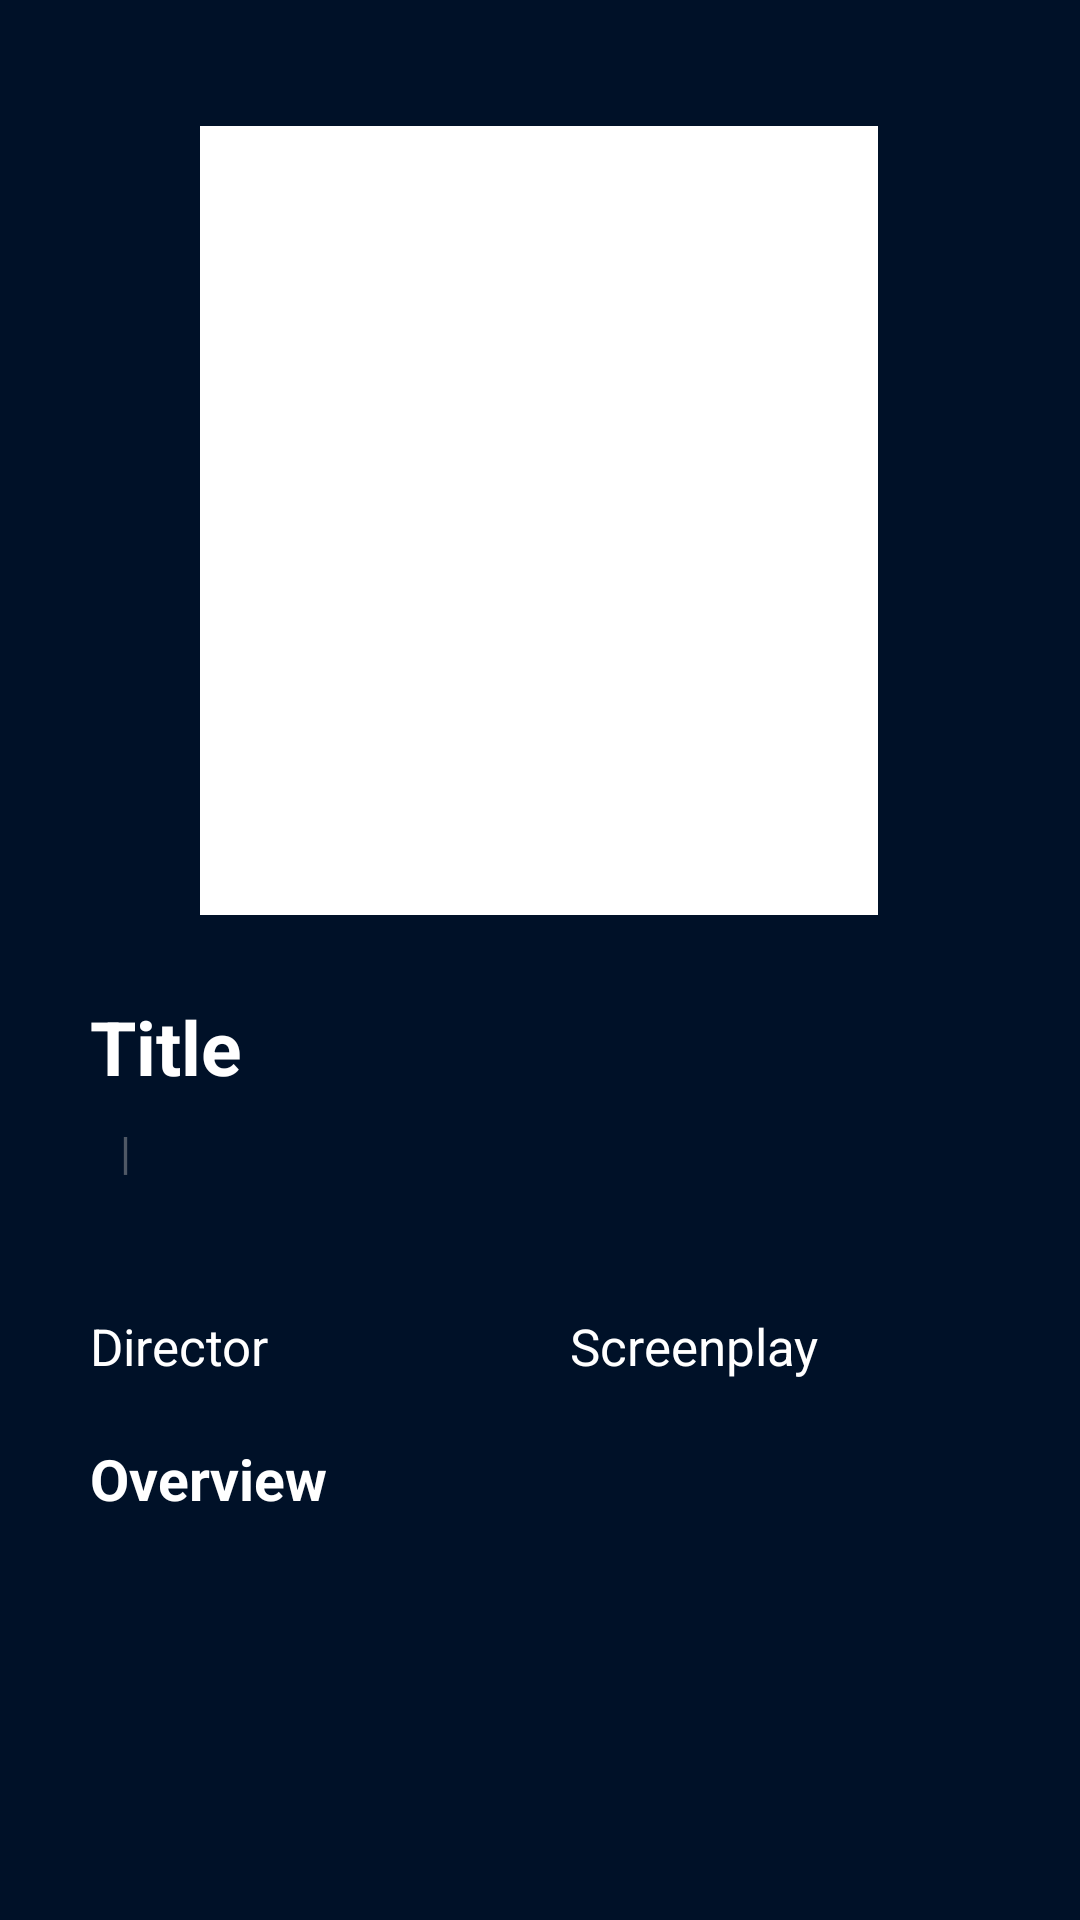

Android layout source for this screen:
<!-- AndroidManifest.xml: application theme Theme.SubmissionArchitectureComponent -->
<!-- res/layout/activity_detail_movie.xml -->
<?xml version="1.0" encoding="utf-8"?>
<ScrollView
    xmlns:android="http://schemas.android.com/apk/res/android"
    xmlns:app="http://schemas.android.com/apk/res-auto"
    xmlns:tools="http://schemas.android.com/tools"
    android:layout_width="match_parent"
    android:layout_height="match_parent"
    android:background="@color/blue_dark">


<androidx.constraintlayout.widget.ConstraintLayout
    android:layout_width="match_parent"
    android:layout_height="match_parent"
    android:background="@color/blue_dark"
    tools:context=".detail.DetailMovieActivity">


    <ProgressBar
        android:id="@+id/progress_bar"
        android:layout_width="wrap_content"
        android:layout_height="wrap_content"
        android:layout_gravity="center"
        android:layout_marginTop="316dp"
        app:layout_constraintEnd_toEndOf="parent"
        app:layout_constraintHorizontal_bias="0.523"
        app:layout_constraintStart_toStartOf="parent"
        app:layout_constraintTop_toTopOf="parent" />

    <com.google.android.material.imageview.ShapeableImageView
        android:id="@+id/imgMovie"
        android:layout_width="240dp"
        android:layout_height="277dp"
        android:padding="7dp"
        android:src="@color/white"
        app:layout_constraintBottom_toBottomOf="parent"
        app:layout_constraintEnd_toEndOf="parent"
        app:layout_constraintHorizontal_bias="0.498"
        app:layout_constraintStart_toStartOf="parent"
        app:layout_constraintTop_toTopOf="parent"
        app:layout_constraintVertical_bias="0.135"
        app:shapeAppearanceOverlay="@style/RoundedSquare" />

    <TextView
        android:id="@+id/tv_title"
        android:layout_width="wrap_content"
        android:layout_height="wrap_content"
        android:layout_marginStart="30dp"
        android:layout_marginTop="20dp"
        android:fontFamily="sans-serif"
        android:text="@string/title"
        android:textColor="@color/white"
        android:textSize="25sp"
        android:textStyle="bold"
        app:layout_constraintStart_toStartOf="parent"
        app:layout_constraintTop_toBottomOf="@+id/imgMovie" />

    <TextView
        android:id="@+id/tv_rilis"
        android:layout_width="wrap_content"
        android:layout_height="wrap_content"
        android:layout_marginTop="8dp"
        tools:text="@string/rilis"
        android:textColor="@color/placeholder"
        android:textSize="15sp"
        app:layout_constraintStart_toStartOf="@+id/tv_title"
        app:layout_constraintTop_toBottomOf="@+id/tv_title" />

    <TextView
        android:id="@+id/textView3"
        android:layout_width="wrap_content"
        android:layout_height="wrap_content"
        android:layout_marginStart="10dp"
        android:text="|"
        android:textSize="15sp"
        android:textColor="@color/placeholder"
        app:layout_constraintStart_toEndOf="@+id/tv_rilis"
        app:layout_constraintTop_toTopOf="@+id/tv_rilis" />

    <TextView
        android:id="@+id/tv_genre"
        android:layout_width="300dp"
        android:layout_height="wrap_content"
        android:layout_marginStart="10dp"
        android:ellipsize="end"
        android:maxLines="2"
        tools:text="@string/genre"
        android:textColor="@color/placeholder"
        android:textSize="15sp"
        app:layout_constraintStart_toEndOf="@+id/textView3"
        app:layout_constraintTop_toTopOf="@+id/textView3" />

    <TextView
        android:id="@+id/direktor"
        android:layout_width="wrap_content"
        android:layout_height="wrap_content"
        android:text="@string/director"
        android:textAlignment="center"
        android:textColor="@color/white"
        android:textSize="17sp"
        android:layout_marginTop="5dp"
        app:layout_constraintStart_toStartOf="@+id/tv_director"
        app:layout_constraintTop_toBottomOf="@+id/tv_director" />

    <TextView
        android:id="@+id/tv_director"
        android:layout_width="150dp"
        android:layout_height="wrap_content"
        android:layout_marginTop="18dp"
        tools:text="@string/director"
        android:maxLines="2"
        android:ellipsize="end"
        android:textColor="@color/placeholder"
        android:textSize="15sp"
        app:layout_constraintStart_toStartOf="@+id/tv_rilis"
        app:layout_constraintTop_toBottomOf="@+id/tv_rilis" />

    <TextView
        android:id="@+id/screen"
        android:layout_width="wrap_content"
        android:layout_height="wrap_content"
        android:layout_marginTop="5dp"
        android:text="@string/screenplay"
        android:textAlignment="center"
        android:textColor="@color/white"
        android:textSize="17sp"
        app:layout_constraintStart_toStartOf="@+id/tv_screen"
        app:layout_constraintTop_toBottomOf="@+id/tv_screen" />

    <TextView
        android:id="@+id/tv_screen"
        android:layout_width="200dp"
        android:layout_height="wrap_content"
        android:ellipsize="end"
        android:maxLines="2"
        tools:text="@string/screenplay"
        android:textColor="@color/placeholder"
        android:textSize="15sp"
        android:layout_marginStart="10dp"
        app:layout_constraintStart_toEndOf="@+id/tv_director"
        app:layout_constraintTop_toTopOf="@+id/tv_director" />

    <TextView
        android:id="@+id/overview"
        android:layout_width="wrap_content"
        android:layout_height="wrap_content"
        android:layout_marginTop="20dp"
        android:text="@string/overview"
        android:textSize="19sp"
        android:textStyle="bold"
        android:textColor="@color/white"
        android:fontFamily="sans-serif"
        app:layout_constraintStart_toStartOf="@+id/direktor"
        app:layout_constraintTop_toBottomOf="@+id/direktor" />


    <TextView
        android:id="@+id/tv_desc"
        android:layout_width="350dp"
        android:layout_height="wrap_content"
        android:layout_marginTop="10dp"
        tools:text="@string/overview"
        android:textColor="@color/placeholder"
        android:textSize="15sp"
        android:justificationMode="inter_word"
        app:layout_constraintStart_toStartOf="@+id/overview"
        app:layout_constraintTop_toBottomOf="@+id/overview" />



</androidx.constraintlayout.widget.ConstraintLayout>
</ScrollView>
<!-- resources referenced by this layout -->
<resources>
  <color name="blue_dark">#001128</color>
  <color name="placeholder">#6FB6B6B6</color>
  <color name="white">#FFFFFFFF</color>
  <string name="director">Director</string>
  <string name="genre">Genre</string>
  <string name="overview">Overview</string>
  <string name="rilis">rilis</string>
  <string name="screenplay">Screenplay</string>
  <string name="title">Title</string>
  <style name="Theme.SubmissionArchitectureComponent" parent="Theme.MaterialComponents.DayNight.DarkActionBar">
          
          <item name="colorPrimary">@color/blue</item>
          <item name="colorPrimaryVariant">@color/blue_light</item>
          <item name="colorOnPrimary">@color/blue_dark</item>
          
          <item name="colorSecondary">@color/lightblue</item>
          <item name="colorSecondaryVariant">@color/lightblue_dark</item>
          <item name="colorOnSecondary">@color/white</item>
          
          <item name="android:statusBarColor" tools:targetApi="l">?attr/colorPrimaryVariant</item>
          
      </style>
  <color name="blue">#063852</color>
  <color name="blue_light">#3b627e</color>
  <color name="lightblue">#b3e5fc</color>
  <color name="lightblue_dark">#82b3c9</color>
</resources>
